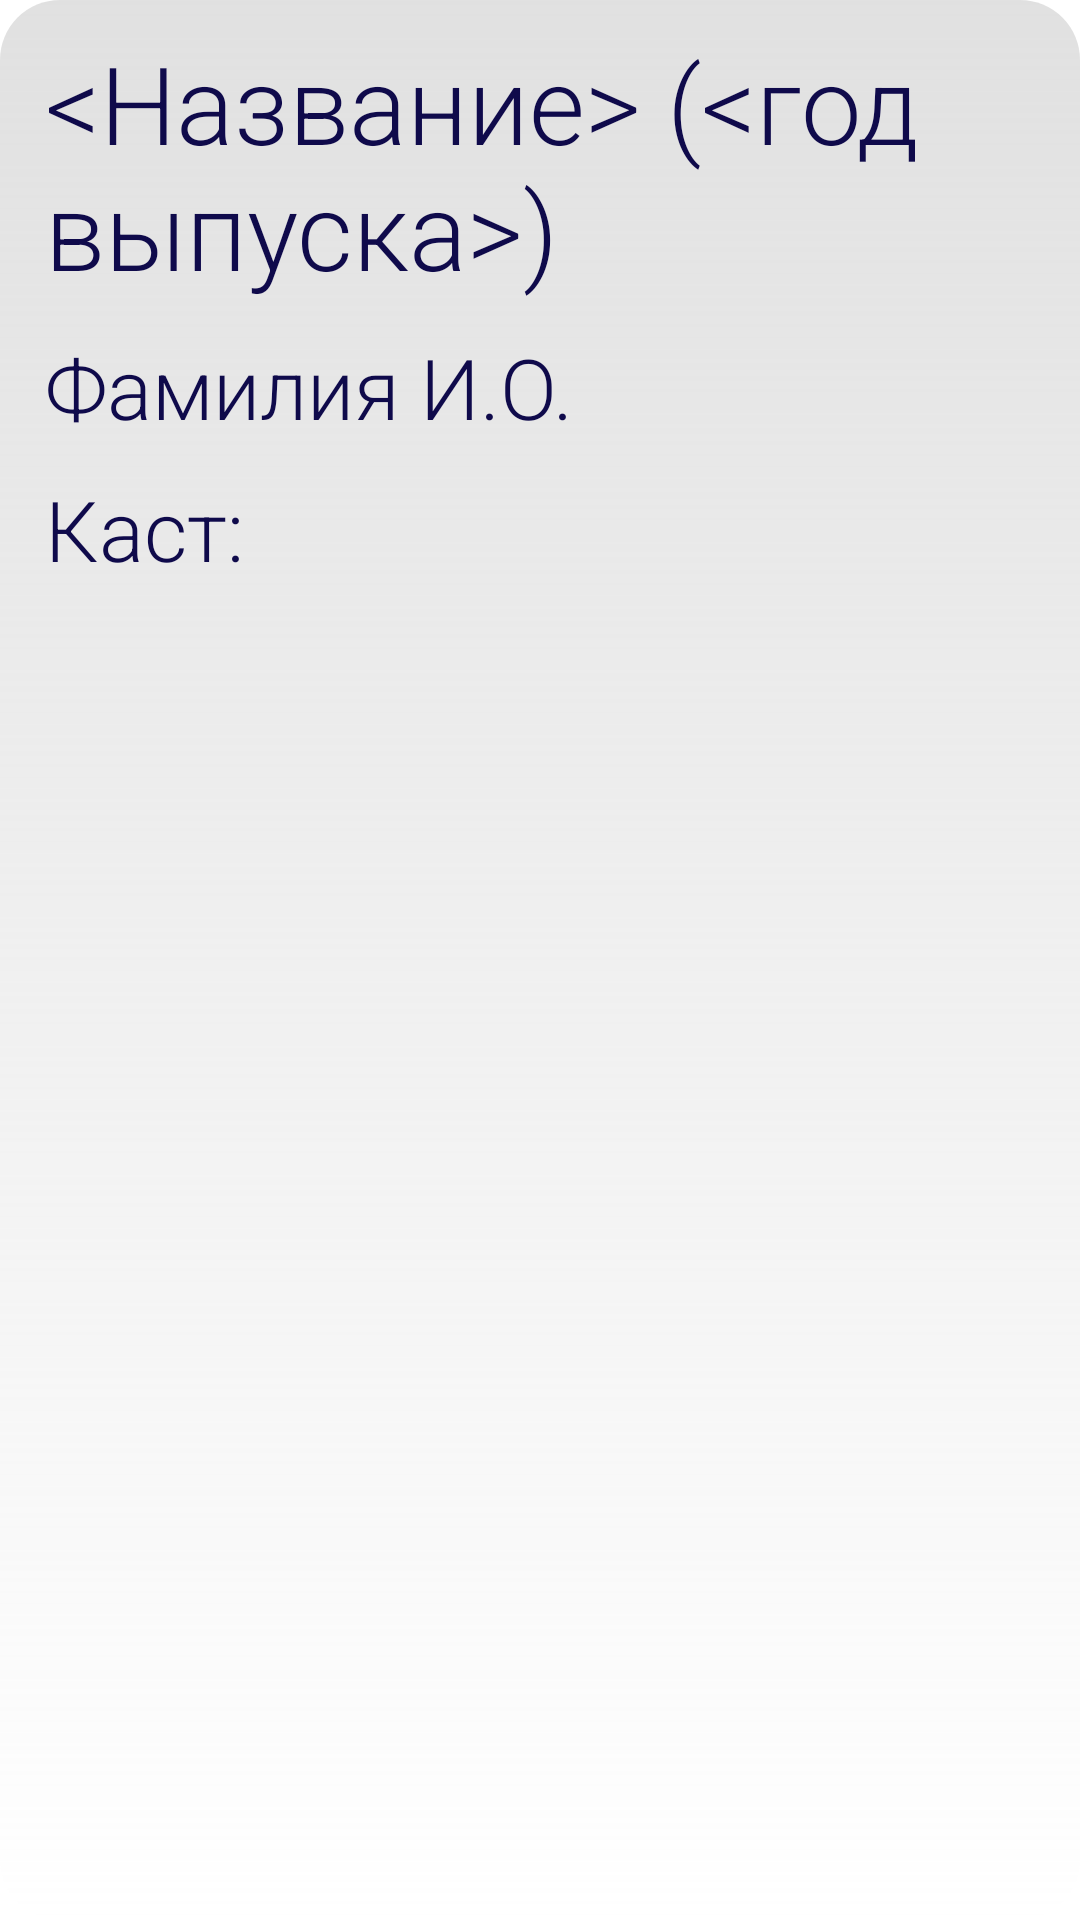

Layout XML and referenced resources for this Android screen:
<!-- AndroidManifest.xml: application theme Theme.FilmsApplication -->
<!-- res/layout/film_item.xml -->
<?xml version="1.0" encoding="utf-8"?>
<LinearLayout xmlns:android="http://schemas.android.com/apk/res/android"
    android:layout_width="match_parent"
    android:layout_height="wrap_content"
    xmlns:tools="http://schemas.android.com/tools"
    android:background="@drawable/bg_item_films"
    android:orientation="vertical"
    android:layout_marginBottom="20dp">

    <TextView
        android:id="@+id/filmTitle"
        android:layout_width="wrap_content"
        android:layout_height="wrap_content"
        android:layout_marginTop="10dp"
        android:layout_marginBottom="10dp"
        android:layout_marginStart="15dp"
        android:layout_marginEnd="15dp"
        android:fontFamily="sans-serif-light"
        android:text="@string/textTitle"
        android:textSize="36sp"
        android:textColor="@color/black"/>

    <TextView
        android:id="@+id/filmDirectorName"
        android:layout_width="wrap_content"
        android:layout_height="wrap_content"
        android:textSize="28sp"
        android:text="@string/textName"
        android:fontFamily="sans-serif-light"
        android:textColor="@color/black"
        android:layout_marginBottom="10dp"
        android:layout_marginStart="15dp"
        android:layout_marginEnd="15dp"/>

    <TextView
        android:id="@+id/actorsLabel"
        android:layout_width="wrap_content"
        android:layout_height="wrap_content"
        android:textSize="28sp"
        android:text="@string/actors"
        android:fontFamily="sans-serif-light"
        android:textColor="@color/black"
        android:layout_marginBottom="10dp"
        android:layout_marginStart="15dp"
        android:layout_marginEnd="15dp"/>

    <androidx.recyclerview.widget.RecyclerView
        android:id="@+id/recActor"
        android:layout_width="match_parent"
        android:layout_height="wrap_content"
        android:layout_marginStart="15dp"
        android:layout_marginEnd="15dp"
        android:layout_marginBottom="5dp"
        android:scrollbars="horizontal"
        android:orientation="horizontal"
        tools:listitem="@layout/actor_item" />

</LinearLayout>
<!-- res/layout/actor_item.xml (included above) -->
<?xml version="1.0" encoding="utf-8"?>
<LinearLayout xmlns:android="http://schemas.android.com/apk/res/android"
    android:id="@+id/actorItemView"
    android:layout_width="wrap_content"
    android:layout_height="wrap_content"
    >

    <TextView
        android:id="@+id/actorTextView"
        android:layout_width="wrap_content"
        android:layout_height="wrap_content"
        android:layout_marginBottom="10dp"
        android:layout_marginStart="5dp"
        android:layout_marginEnd="5dp"
        android:textSize="16sp"
        android:background="@drawable/bg_item_actor"
        android:textColor="@color/black"
        android:paddingStart="10dp"
        android:paddingEnd="10dp"
        android:paddingTop="10dp"
        android:paddingBottom="10dp"
        />

</LinearLayout>
<!-- resources referenced by this layout -->
<resources>
  <color name="black">#0F0A4B</color>
  <!-- drawable bg_item_actor (drawable) -->
  <?xml version="1.0" encoding="utf-8"?>
  <shape xmlns:android="http://schemas.android.com/apk/res/android">
      <gradient
          android:type="linear"
          android:endColor="#CCD9D9D9"
          android:startColor="#19FFFFFF"
          android:angle="270"
          />
  
      <corners android:radius="20.0dip" />
  </shape>
  <!-- drawable bg_item_films (drawable) -->
  <?xml version="1.0" encoding="utf-8"?>
  <shape xmlns:android="http://schemas.android.com/apk/res/android">
      <gradient
          android:type="linear"
          android:startColor="#CCD9D9D9"
          android:endColor="#19FFFFFF"
          android:angle="270"
      />
  
      <corners android:radius="20.0dip" />
  </shape>
  <string name="actors">Каст:</string>
  <string name="textName">Фамилия И.О.</string>
  <string name="textTitle">&lt;Название&gt; (&lt;год выпуска&gt;)</string>
  <style name="Theme.FilmsApplication" parent="Theme.MaterialComponents.DayNight.NoActionBar">
      </style>
</resources>
